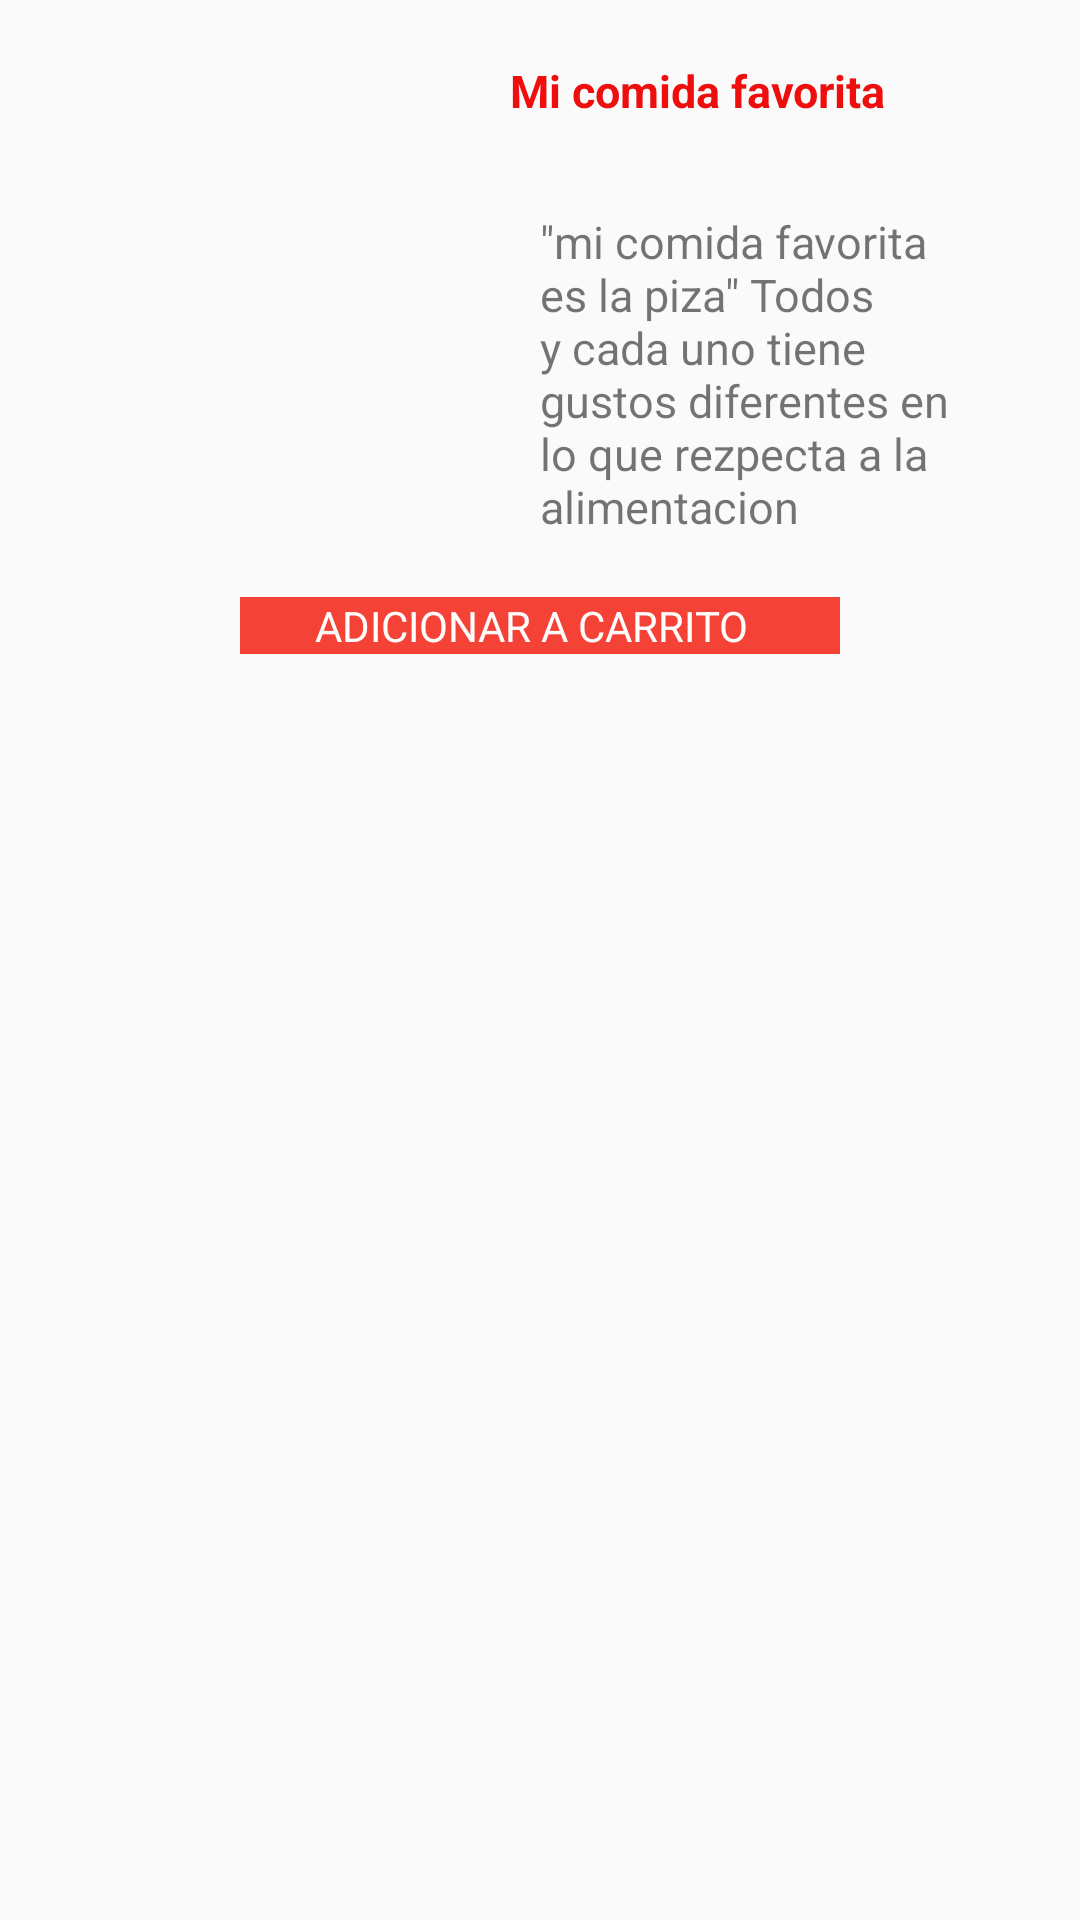

Layout XML and referenced resources for this Android screen:
<!-- AndroidManifest.xml: application theme AppTheme -->
<!-- res/layout/fragment_dos.xml -->
<FrameLayout xmlns:android="http://schemas.android.com/apk/res/android"
    xmlns:tools="http://schemas.android.com/tools"
    android:layout_width="match_parent"
    android:layout_height="match_parent"
    tools:context="com.i032114.parcial1.dosFragment">

    <LinearLayout
        android:layout_width="match_parent"
        android:layout_height="wrap_content"
        android:orientation="horizontal"


        >
        <RelativeLayout
            android:layout_width="wrap_content"
            android:layout_height="wrap_content"
            android:padding="10dp"
            >
            <ImageView
                android:id="@+id/imagenw"
                android:layout_width="130dp"
                android:layout_height="140dp"
                android:background="@drawable/pizza"
                android:layout_margin="10sp"
                android:scaleType="centerCrop"

                />

            <TextView
                android:padding="10dp"
                android:id="@+id/textw"
                android:layout_width="match_parent"
                android:layout_height="wrap_content"
                android:text="Mi comida favorita"
                android:textStyle="bold"
                android:textColor="#EE0E0E"
                android:layout_toRightOf="@id/imagenw"
                android:textSize="15sp"/>

            <TextView
                android:padding="20dp"
                android:id="@+id/tv_1"
                android:layout_width="match_parent"
                android:layout_height="wrap_content"
                android:text="@string/srt_1"
                android:layout_toRightOf="@id/imagenw"
                android:layout_below="@id/textw"
                android:textSize="15sp"/>


            <RelativeLayout
                android:background="#f44336"
                android:layout_width="200dp"
                android:layout_height="wrap_content"
                android:layout_below="@id/tv_1"
                android:layout_centerHorizontal="true"



                >
                <TextView
                    android:layout_width="150dp"
                    android:layout_height="wrap_content"
                    android:text="ADICIONAR A CARRITO"
                    android:layout_centerHorizontal="true"
                    android:textColor="#FFFCFC"





                    />


            </RelativeLayout>



        </RelativeLayout>




    </LinearLayout>
</FrameLayout>
<!-- resources referenced by this layout -->
<resources>
  <string name="srt_1">\"mi comida favorita es la piza\" Todos y cada uno tiene gustos diferentes en lo que rezpecta a la alimentacion</string>
  <style name="AppTheme" parent="Theme.AppCompat.Light.DarkActionBar">
          
          <item name="colorPrimary">@color/colorPrimary</item>
          <item name="colorPrimaryDark">@color/colorPrimaryDark</item>
          <item name="colorAccent">@color/colorAccent</item>
      </style>
  <!-- not gathered from this repository: default colours our renderer supplied (Android Studio template values) -->
  <color name="colorPrimary">#FF6200EE</color>
  <color name="colorPrimaryDark">#FF3700B3</color>
  <color name="colorAccent">#FF03DAC5</color>
</resources>
